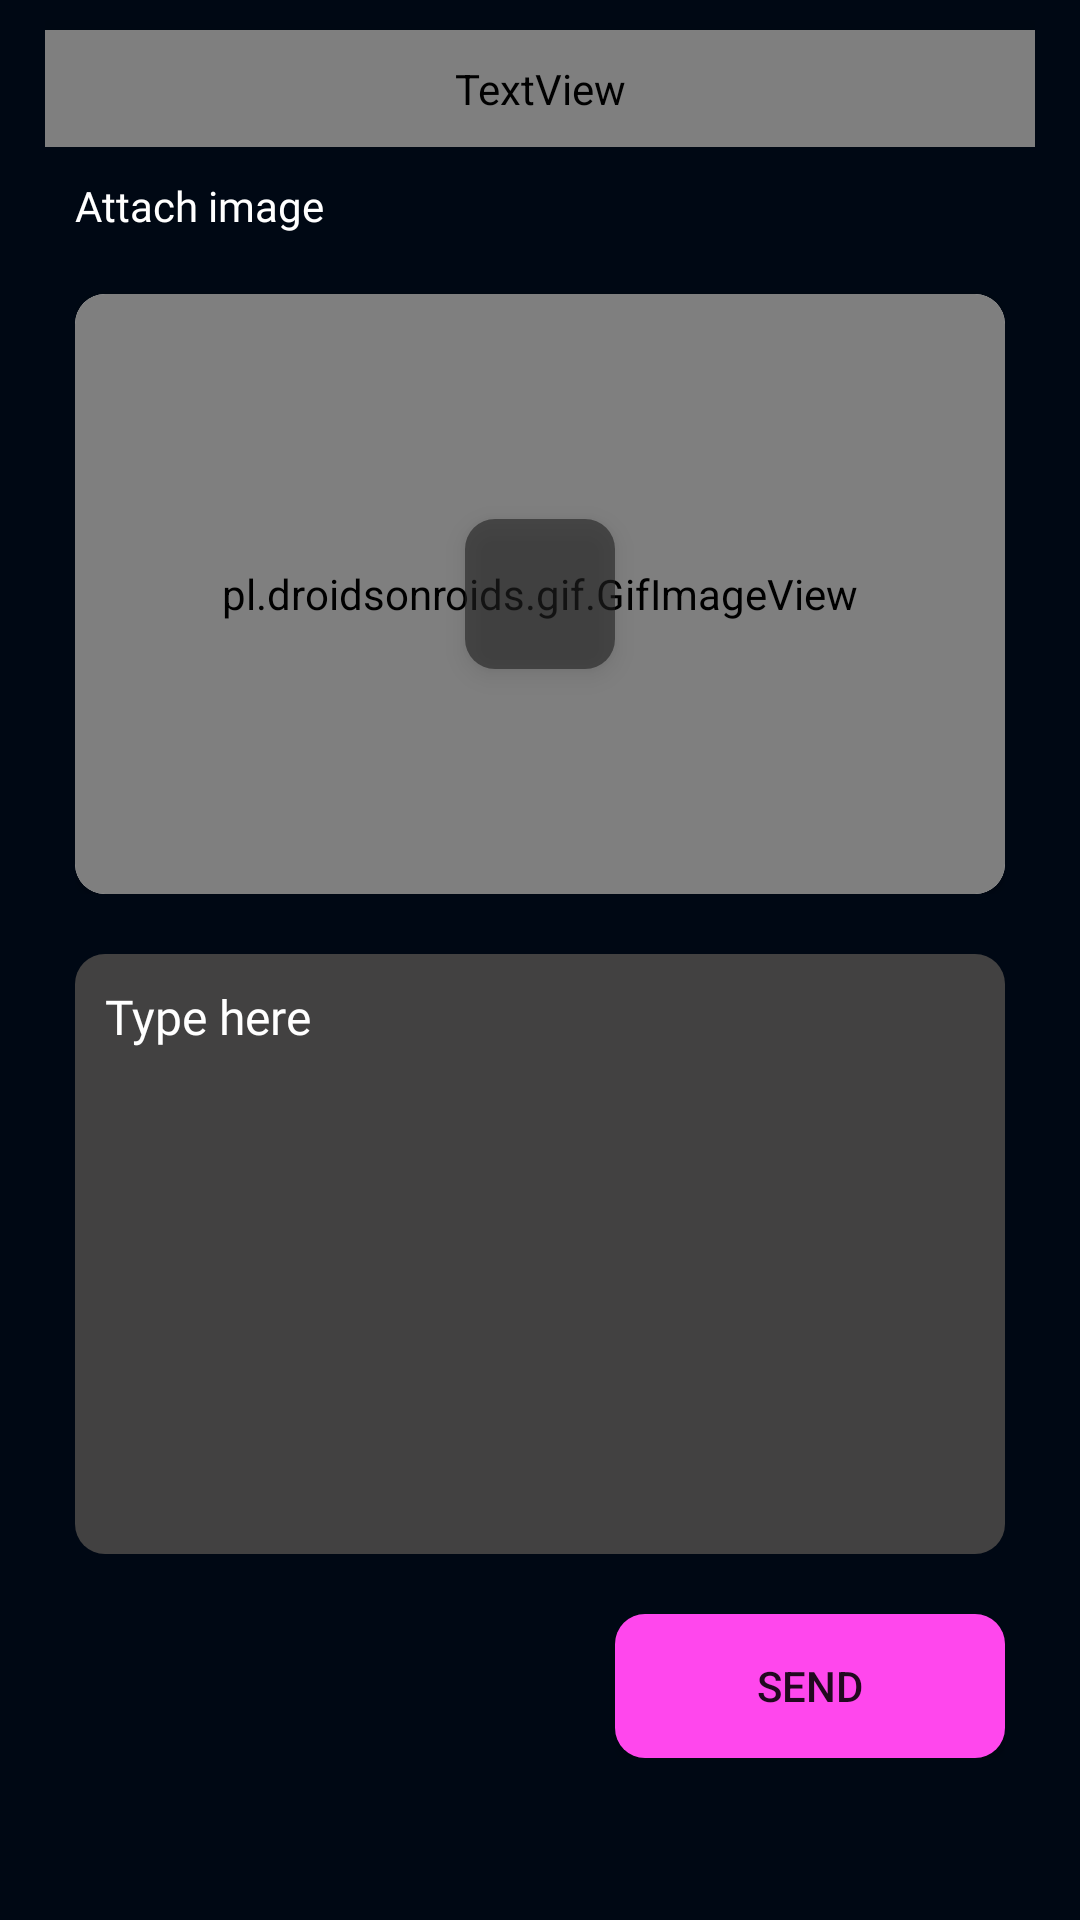

Android layout source for this screen:
<!-- AndroidManifest.xml: application theme Theme.AGPITCodeClub -->
<!-- res/layout/activity_send_messege.xml -->
<?xml version="1.0" encoding="utf-8"?>
<LinearLayout xmlns:android="http://schemas.android.com/apk/res/android"
    xmlns:app="http://schemas.android.com/apk/res-auto"
    xmlns:tools="http://schemas.android.com/tools"
    android:layout_width="match_parent"
    android:background="@color/background"
    android:orientation="vertical"
    android:paddingStart="15dp"
    android:paddingEnd="15dp"
    android:layout_height="match_parent"
    tools:context=".fragments.SendMessege">


<RelativeLayout
    android:layout_width="match_parent"
    android:layout_height="wrap_content">

    <TextView
        android:layout_width="match_parent"
        android:layout_height="wrap_content"
        android:layout_marginTop="10dp"
        android:elevation="5dp"
        android:fontFamily="@font/inter_extrabold"
        android:padding="10dp"
        android:text="Create Announcement"
        android:textColor="@color/teal_200"
        android:textSize="22dp" />
    <ImageView
        android:id="@+id/close_btm_nav"
        android:layout_width="25dp"
        android:layout_height="25dp"
        android:src="@drawable/ic_round_close_24"
        android:layout_alignParentEnd="true"
        android:layout_centerVertical="true"
        android:layout_marginEnd="10dp"
        />
</RelativeLayout>


    <ScrollView
        android:layout_width="match_parent"
        android:layout_height="match_parent">
    <LinearLayout
        android:orientation="vertical"
        android:padding="10dp"
        android:layout_width="match_parent"
        android:layout_height="match_parent">


        <TextView
            android:layout_width="wrap_content"
            android:layout_height="wrap_content"
            android:text="Attach image"
            android:textColor="@color/white"
            android:fontFamily="@font/inter_extrabold"
            />

        <RelativeLayout
            android:gravity="center"
            android:layout_width="match_parent"
            android:layout_height="wrap_content">
            <androidx.cardview.widget.CardView
                android:id="@+id/send_msg_img"
                app:cardCornerRadius="10dp"
                android:layout_marginTop="20dp"
                android:layout_width="match_parent"
                android:layout_height="wrap_content">

                <RelativeLayout
                    android:layout_width="match_parent"
                    android:layout_height="200dp">

                    <pl.droidsonroids.gif.GifImageView
                        android:background="@color/background"
                        android:id="@+id/up_img_sendmsg"
                        android:layout_width="match_parent"
                        android:layout_height="match_parent"
                        android:scaleType="centerCrop" />

                    <ImageView
                        android:id="@+id/btn_pickimg_sendmsg"
                        android:layout_width="50dp"
                        android:layout_height="50dp"
                        android:layout_centerInParent="true"
                        android:layout_marginRight="5dp"
                        android:layout_marginBottom="5dp"
                        android:background="@drawable/img_edit_btn_bg"
                        android:elevation="5dp"
                        android:padding="12dp"
                        android:src="@drawable/baseline_upload_file_24" />
                </RelativeLayout>



            </androidx.cardview.widget.CardView>
        </RelativeLayout>



        <EditText
            android:layout_marginTop="20dp"
            android:gravity="top"
            android:padding="10dp"
            android:textSize="16dp"
            android:hint="Type here"
            android:textColorHint="@color/white"
            android:textColor="@color/white"
            android:fontFamily="@font/baloo_bhai_2_medium"
            android:inputType="textMultiLine"
            android:layout_width="match_parent"
            android:layout_height="wrap_content"
            android:minHeight="200dp"
            android:id="@+id/tf_msg"
            android:background="@drawable/community_profile_card"/>

<RelativeLayout
    android:layout_marginTop="20dp"
    android:layout_width="match_parent"
    android:layout_height="wrap_content">

    <androidx.appcompat.widget.AppCompatButton
        android:id="@+id/btn_sendmsg"
        android:layout_width="130dp"
        android:layout_height="wrap_content"
        android:layout_alignParentRight="true"
        android:background="@drawable/std_btn"
        android:text="send" />
</RelativeLayout>

    </LinearLayout>


    </ScrollView>

</LinearLayout>
<!-- resources referenced by this layout -->
<resources>
  <color name="background">#000814</color>
  <color name="teal_200">#
      </color>
  <color name="white">#FFFFFFFF</color>
  <!-- drawable community_profile_card (drawable) -->
  <?xml version="1.0" encoding="utf-8"?>
  <shape
      android:shape="rectangle"
      xmlns:android="http://schemas.android.com/apk/res/android">
  
      <solid android:color="#424141"/>
      <corners android:radius="10dp"/>
  
  </shape>
  <!-- drawable ic_round_close_24 (drawable) -->
  <vector android:height="24dp" android:tint="#03DAC5"
      android:viewportHeight="24" android:viewportWidth="24"
      android:width="24dp" xmlns:android="http://schemas.android.com/apk/res/android">
      <path android:fillColor="@android:color/white" android:pathData="M18.3,5.71c-0.39,-0.39 -1.02,-0.39 -1.41,0L12,10.59 7.11,5.7c-0.39,-0.39 -1.02,-0.39 -1.41,0 -0.39,0.39 -0.39,1.02 0,1.41L10.59,12 5.7,16.89c-0.39,0.39 -0.39,1.02 0,1.41 0.39,0.39 1.02,0.39 1.41,0L12,13.41l4.89,4.89c0.39,0.39 1.02,0.39 1.41,0 0.39,-0.39 0.39,-1.02 0,-1.41L13.41,12l4.89,-4.89c0.38,-0.38 0.38,-1.02 0,-1.4z"/>
  </vector>
  <!-- drawable img_edit_btn_bg (drawable) -->
  <?xml version="1.0" encoding="utf-8"?>
  <shape
      android:shape="rectangle"
      xmlns:android="http://schemas.android.com/apk/res/android">
  
      <corners android:radius="10dp"/>
  
      <solid android:color="#98212020"/>
  
  </shape>
  <!-- drawable std_btn (drawable) -->
  <?xml version="1.0" encoding="utf-8"?>
  <shape
  android:shape="rectangle"
      xmlns:android="http://schemas.android.com/apk/res/android">
  
  
      <corners android:radius="10dp"/>
      <solid android:color="@color/pink_100"/>
  </shape>
  <style name="Theme.AGPITCodeClub" parent="Theme.MaterialComponents.Light.NoActionBar">
          
          <item name="colorPrimary">@color/background</item>
          <item name="colorPrimaryDark">@color/background</item>
          <item name="colorAccent">@color/teal_200</item>
          
      </style>
  <color name="pink_100">#FF47ED</color>
</resources>
